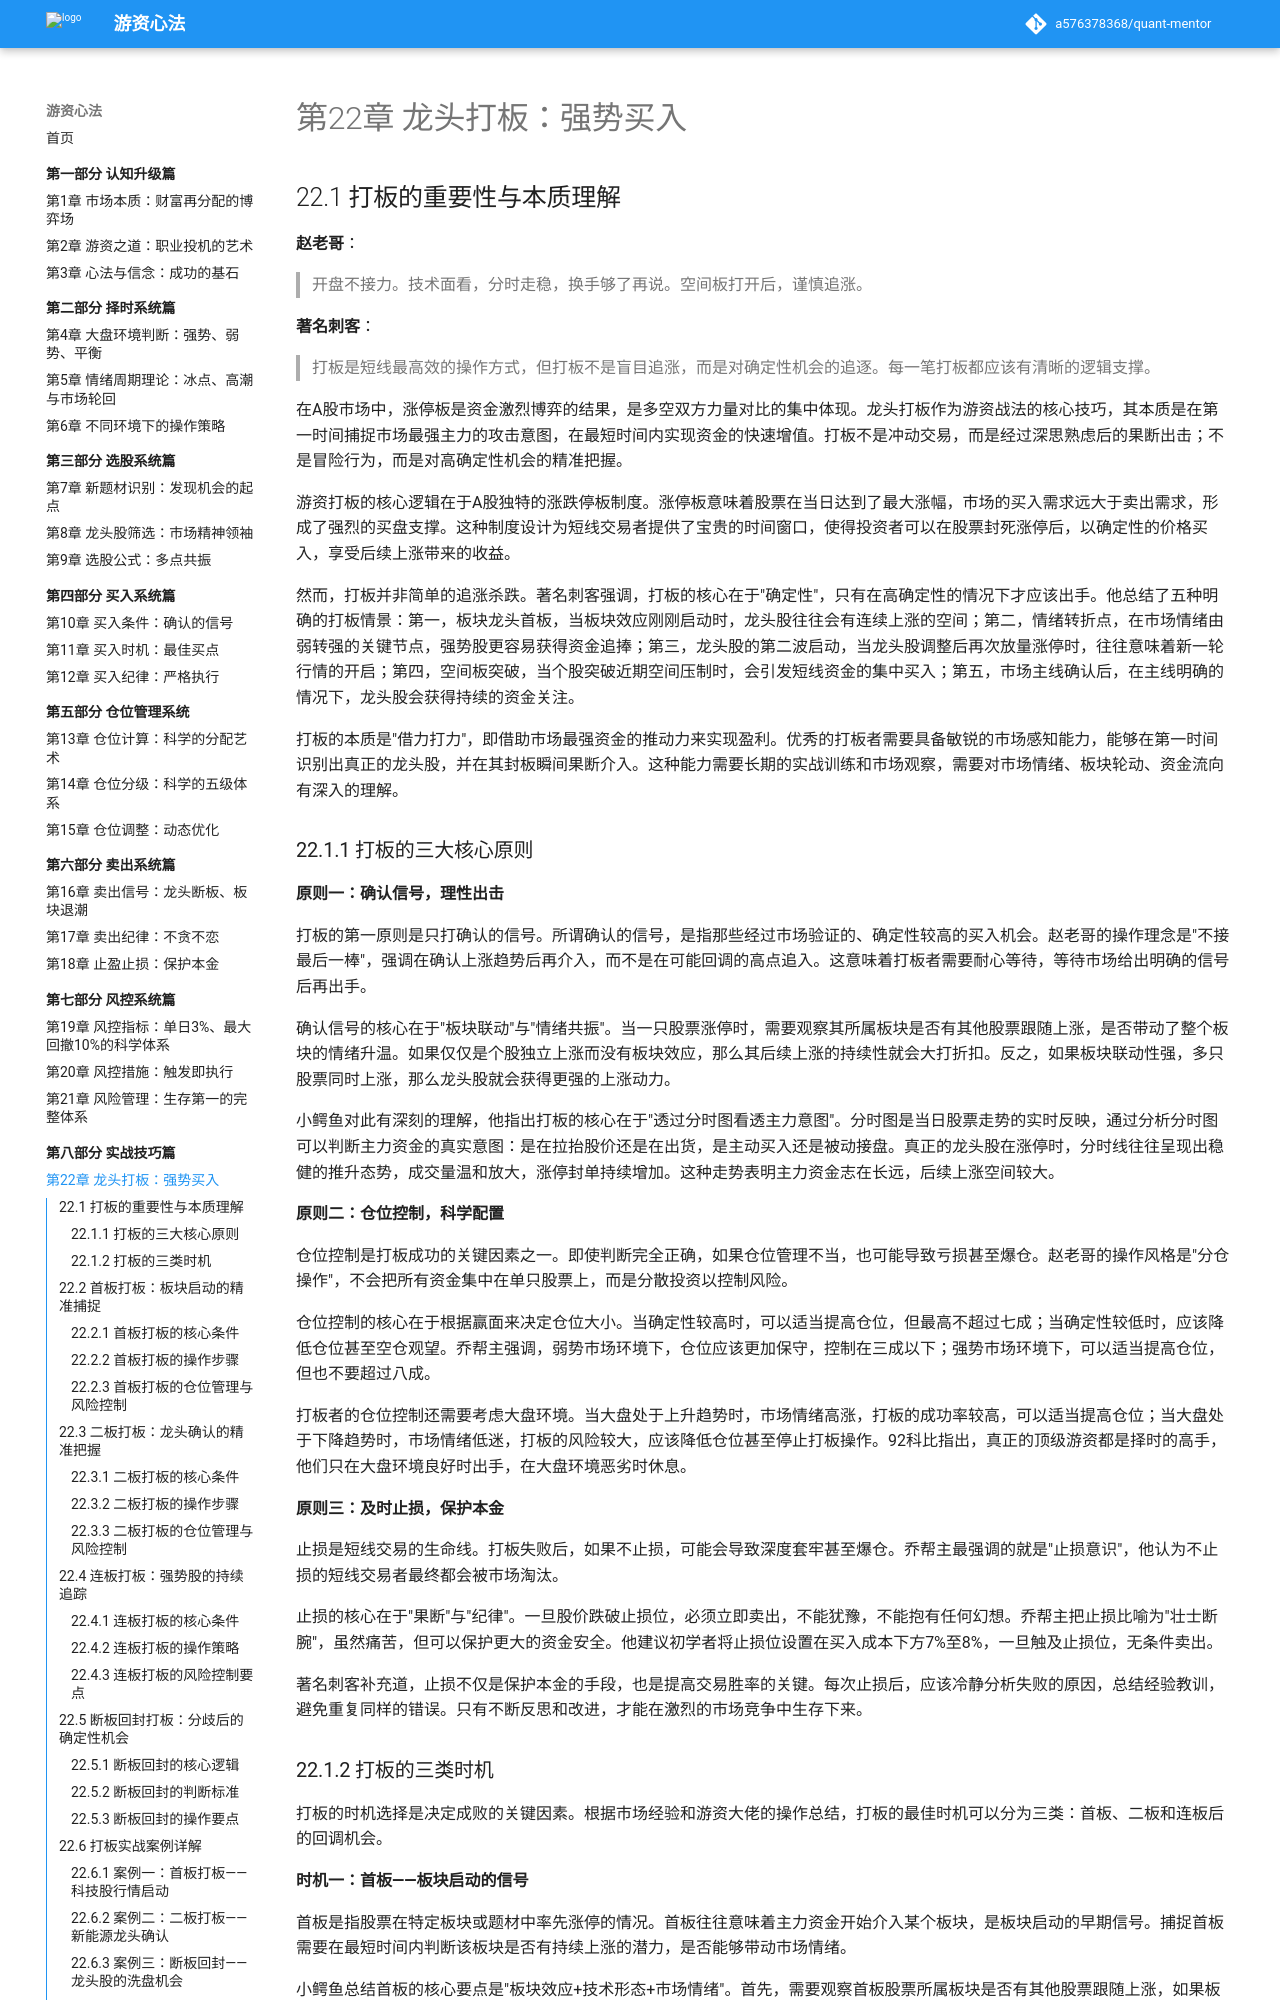

repository: a576378368/quant-mentor · page: part8-实战技巧篇/22-龙头打板/index.html · generator: mkdocs

# 第22章 龙头打板：强势买入

## 22.1 打板的重要性与本质理解

**赵老哥**：
> 开盘不接力。技术面看，分时走稳，换手够了再说。空间板打开后，谨慎追涨。

**著名刺客**：
> 打板是短线最高效的操作方式，但打板不是盲目追涨，而是对确定性机会的追逐。每一笔打板都应该有清晰的逻辑支撑。

在A股市场中，涨停板是资金激烈博弈的结果，是多空双方力量对比的集中体现。龙头打板作为游资战法的核心技巧，其本质是在第一时间捕捉市场最强主力的攻击意图，在最短时间内实现资金的快速增值。打板不是冲动交易，而是经过深思熟虑后的果断出击；不是冒险行为，而是对高确定性机会的精准把握。

游资打板的核心逻辑在于A股独特的涨跌停板制度。涨停板意味着股票在当日达到了最大涨幅，市场的买入需求远大于卖出需求，形成了强烈的买盘支撑。这种制度设计为短线交易者提供了宝贵的时间窗口，使得投资者可以在股票封死涨停后，以确定性的价格买入，享受后续上涨带来的收益。

然而，打板并非简单的追涨杀跌。著名刺客强调，打板的核心在于"确定性"，只有在高确定性的情况下才应该出手。他总结了五种明确的打板情景：第一，板块龙头首板，当板块效应刚刚启动时，龙头股往往会有连续上涨的空间；第二，情绪转折点，在市场情绪由弱转强的关键节点，强势股更容易获得资金追捧；第三，龙头股的第二波启动，当龙头股调整后再次放量涨停时，往往意味着新一轮行情的开启；第四，空间板突破，当个股突破近期空间压制时，会引发短线资金的集中买入；第五，市场主线确认后，在主线明确的情况下，龙头股会获得持续的资金关注。

打板的本质是"借力打力"，即借助市场最强资金的推动力来实现盈利。优秀的打板者需要具备敏锐的市场感知能力，能够在第一时间识别出真正的龙头股，并在其封板瞬间果断介入。这种能力需要长期的实战训练和市场观察，需要对市场情绪、板块轮动、资金流向有深入的理解。
